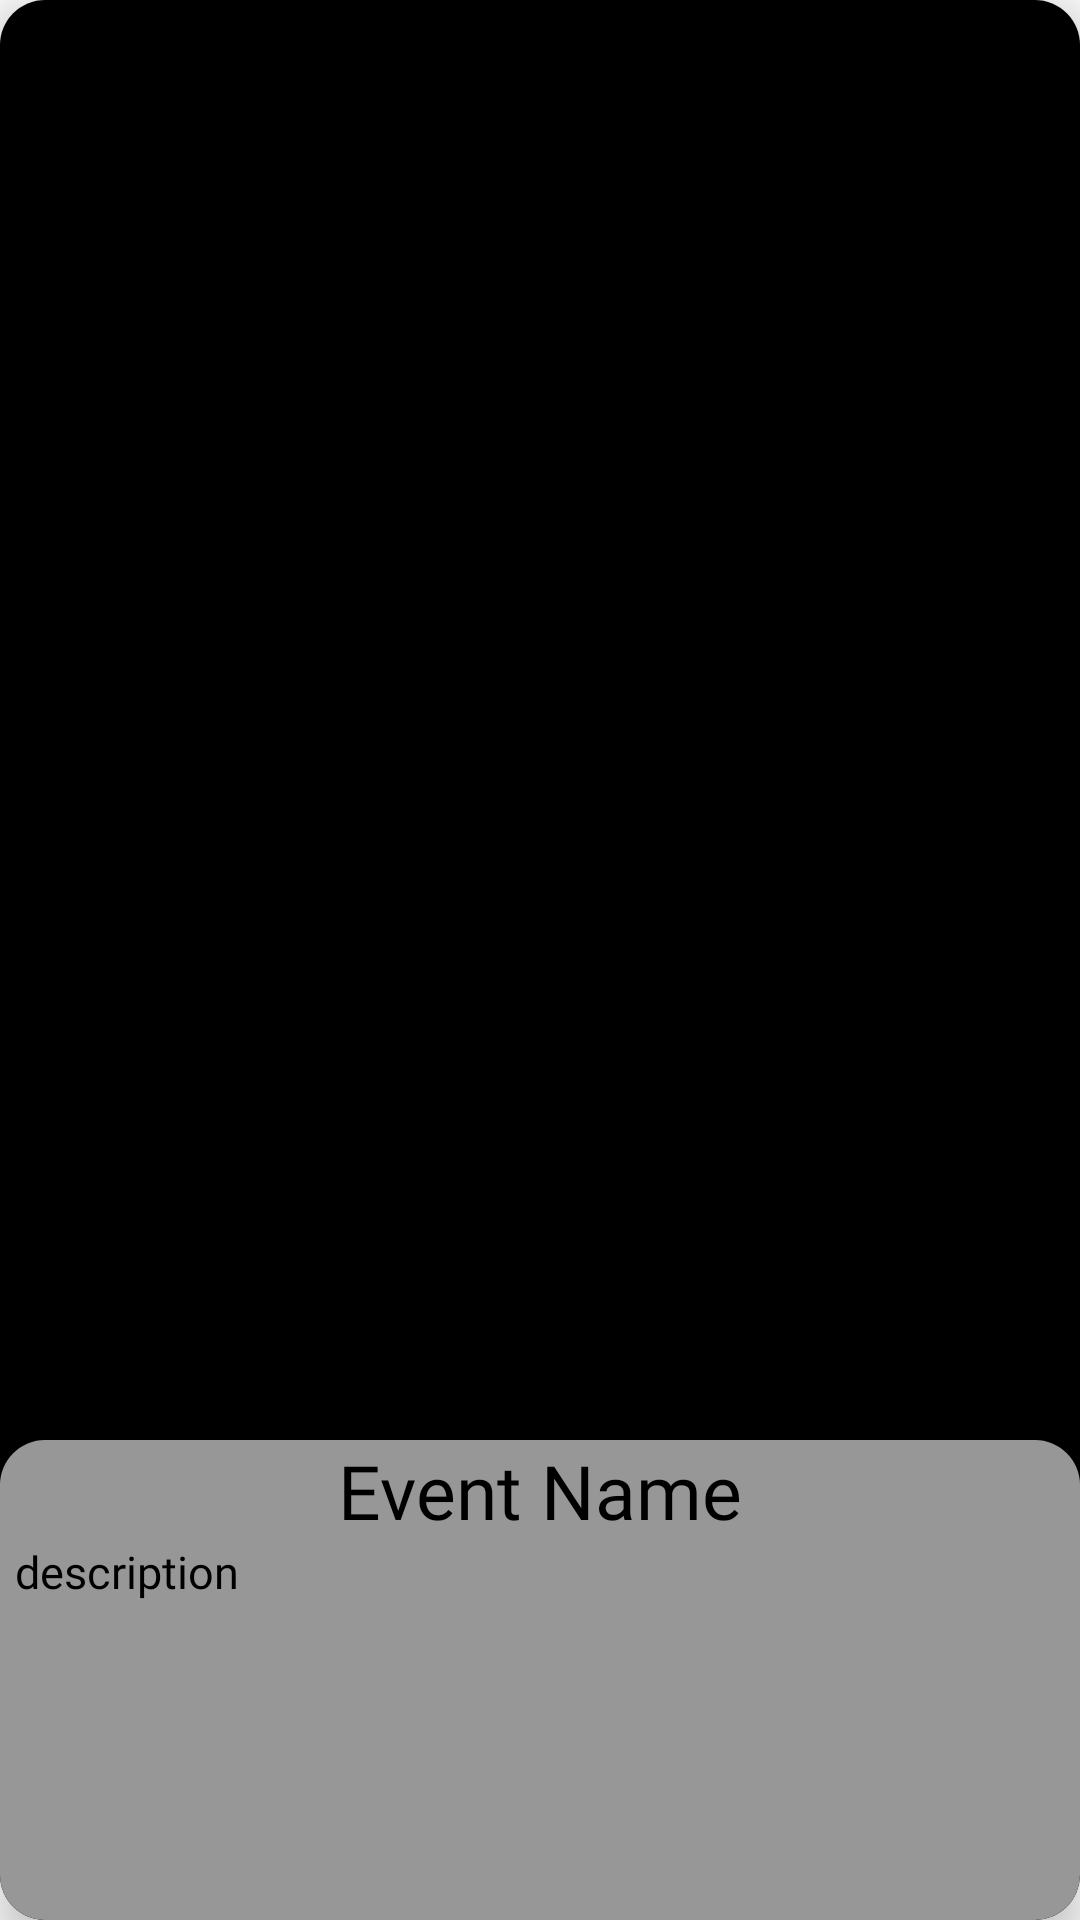

Write the Android layout XML for this screen, with the resource values it uses.
<!-- AndroidManifest.xml: application theme AppTheme -->
<!-- res/layout/event_card.xml -->
<?xml version="1.0" encoding="utf-8"?>
<androidx.cardview.widget.CardView xmlns:android="http://schemas.android.com/apk/res/android"
    xmlns:app="http://schemas.android.com/apk/res-auto"
    xmlns:tools="http://schemas.android.com/tools"
    android:layout_width="300dp"
    android:layout_height="400dp"
    app:layout_constraintHeight_percent="0.3"
    app:layout_constraintWidth_percent="0.7"
    app:cardElevation="8dp"
    app:cardCornerRadius="15dp"
    android:layout_margin="10dp">

    <androidx.constraintlayout.widget.ConstraintLayout
        android:layout_width="match_parent"
        android:layout_height="match_parent">

        <ImageView
            android:id="@+id/eventImage"
            android:layout_width="0dp"
            android:layout_height="0dp"
            android:background="@color/black"
            app:layout_constraintBottom_toBottomOf="parent"
            app:layout_constraintEnd_toEndOf="parent"
            app:layout_constraintStart_toStartOf="parent"
            app:layout_constraintTop_toTopOf="parent" />

        <FrameLayout

            android:id="@+id/frameLayout5"
            android:layout_width="match_parent"
            android:layout_height="0dp"
            app:layout_constraintHeight_percent="0.25"
            android:alpha="0.7"
            android:background="@drawable/eventframe"
            app:layout_constraintEnd_toEndOf="parent"
            app:layout_constraintStart_toStartOf="parent"
            app:layout_constraintBottom_toBottomOf="parent"
            >
            <androidx.constraintlayout.widget.ConstraintLayout
                android:id="@+id/constraintLayout"
                android:layout_width="match_parent"
                android:layout_height="match_parent"
                app:layout_constraintBottom_toBottomOf="parent"
                app:layout_constraintEnd_toEndOf="parent"
                app:layout_constraintStart_toStartOf="parent"
                app:layout_constraintTop_toTopOf="parent">

                <TextView
                    android:id="@+id/eventName"
                    android:layout_width="wrap_content"
                    android:layout_height="wrap_content"
                    android:fontFamily="@font/rway"
                    android:text="Event Name"
                    android:textColor="@color/black"
                    android:textSize="25sp"
                    app:layout_constraintEnd_toEndOf="parent"
                    app:layout_constraintStart_toStartOf="parent"
                    app:layout_constraintTop_toTopOf="parent" />

                <TextView
                    android:id="@+id/description"
                    android:layout_width="wrap_content"
                    android:layout_height="wrap_content"
                    android:layout_marginStart="5dp"
                    android:fontFamily="@font/rway"
                    android:text="description"
                    android:textColor="@color/black"
                    android:textSize="15sp"
                    app:layout_constraintStart_toStartOf="parent"
                    app:layout_constraintTop_toBottomOf="@+id/eventName" />

            </androidx.constraintlayout.widget.ConstraintLayout>


        </FrameLayout>


    </androidx.constraintlayout.widget.ConstraintLayout>








</androidx.cardview.widget.CardView>
<!-- resources referenced by this layout -->
<resources>
  <color name="black">#FF000000</color>
  <!-- drawable eventframe (drawable) -->
  <?xml version="1.0" encoding="utf-8"?>
  <shape xmlns:android="http://schemas.android.com/apk/res/android"
      android:shape="rectangle">
  
      <solid android:color="@color/event"/>
      <corners android:radius="15dp"/>
  
  
  
  </shape>
  <style name="AppTheme" parent="Theme.AppCompat.Light.NoActionBar">
          <item name="colorPrimary">@color/apptheme</item>
          <item name="colorControlNormal">@color/white</item>
      </style>
  <color name="event">#D9D9D9</color>
  <color name="apptheme">#2E4E9B</color>
  <color name="white">#FFFFFFFF</color>
</resources>
